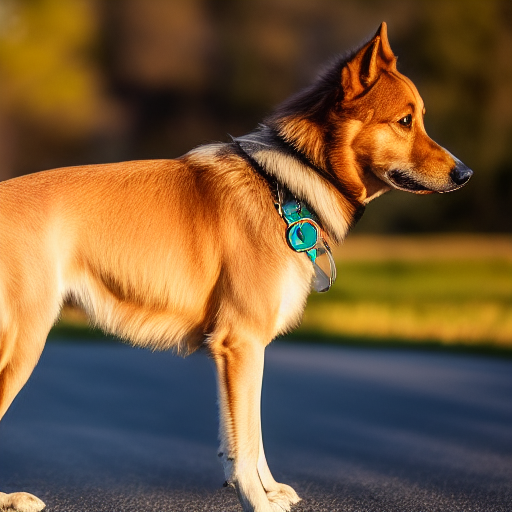
Generation parameters embedded in this image by AUTOMATIC1111 Stable Diffusion web UI or a fork of it (Forge, ...) (PNG 'parameters' text chunk):
still frame of a photorealistic photo of a standing dog from a movie , cinematic, 40mm f/2.8, remastered, 4k uhd, crisp details, ultra detailed, center framed, low angle shot, medium shot, full body shot
Negative prompt: low quality, cartoon, fake, illustration, distorted, warped, disfigured, blurry, deformed, twisted, watermark, abnormal, signature, mutation, extra limb, out of focus, cloned, duplicate, out of focus, painting, drawing, sketch, vector art, smooth, grainy, smeared, blotchy, 3d, illustration, concept art, vector art, low resolution, 3d, black and white
Steps: 35, Sampler: Euler a, CFG scale: 7, Seed: 2128478132, Size: 512x512, Model hash: 81761151